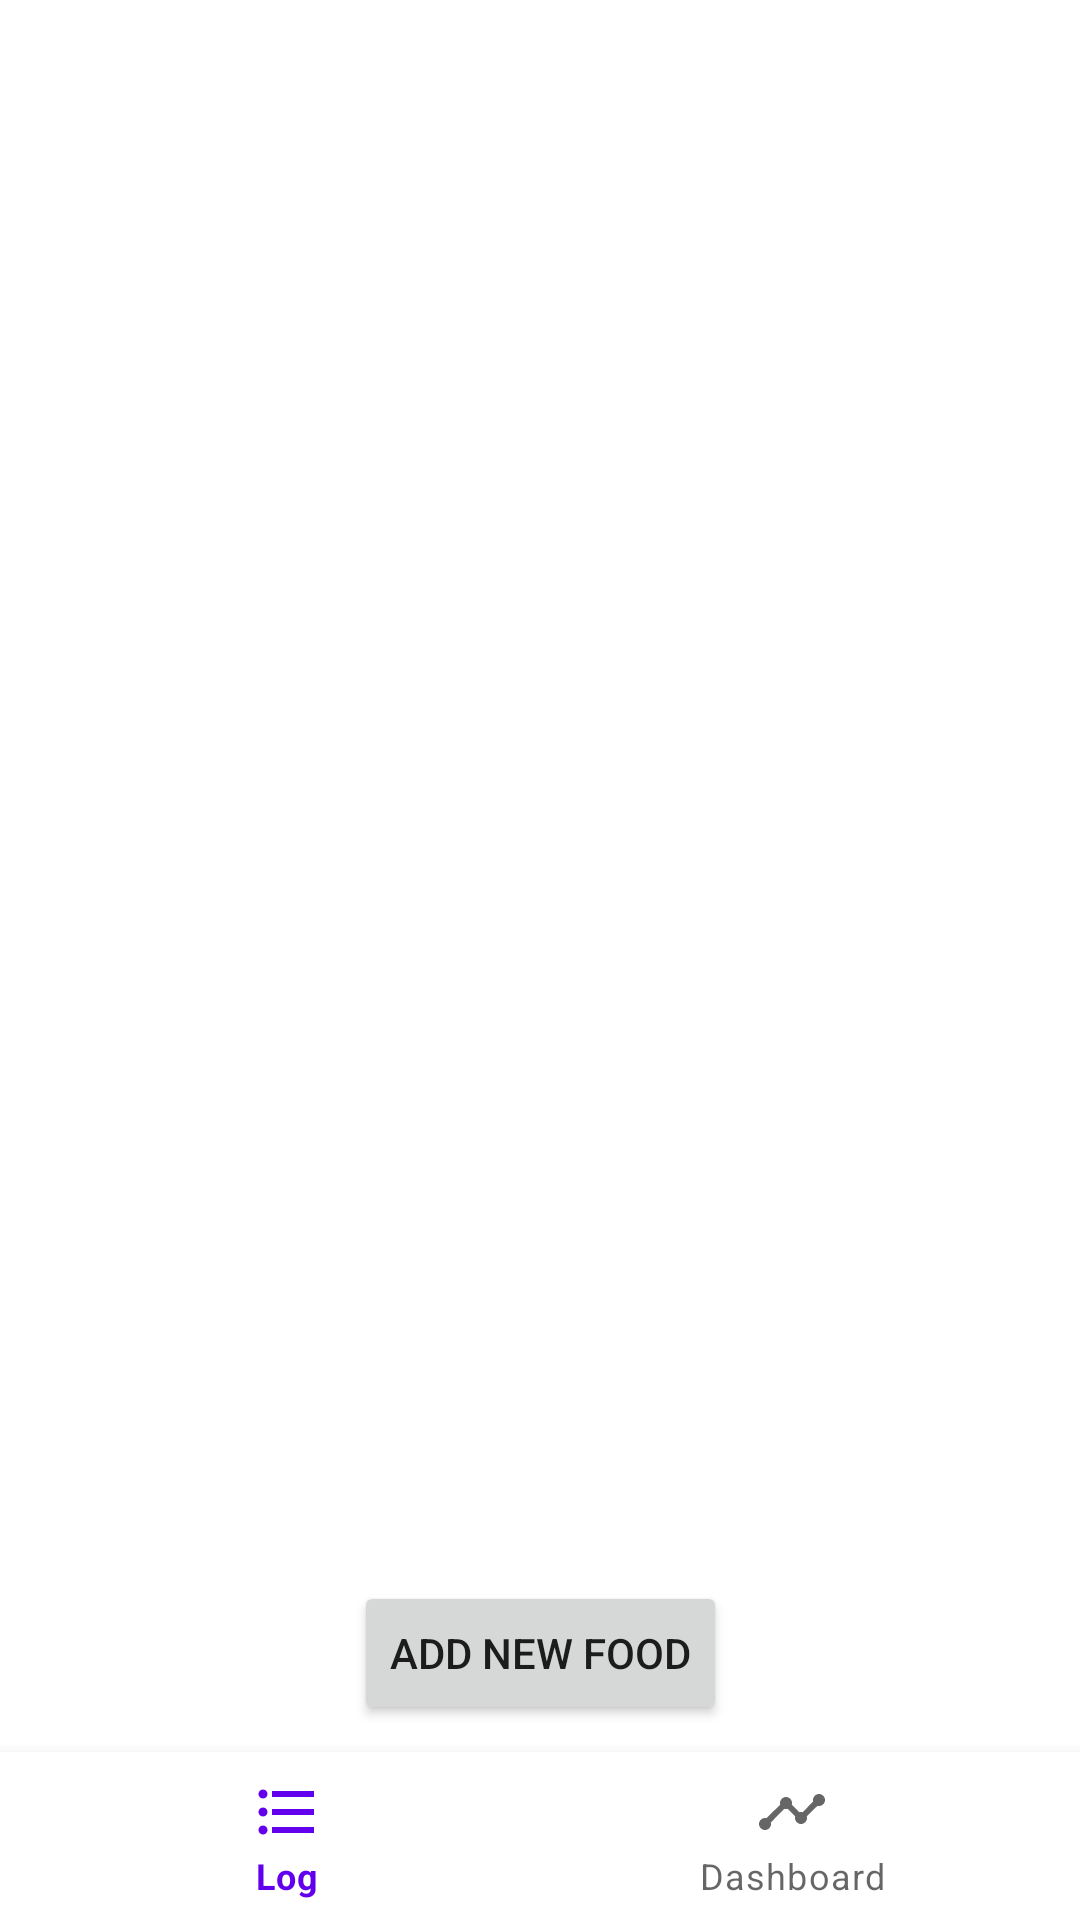

Layout XML and referenced resources for this Android screen:
<!-- AndroidManifest.xml: application theme Theme.BitFitPart1 -->
<!-- res/layout/activity_main.xml -->
<?xml version="1.0" encoding="utf-8"?>

<androidx.constraintlayout.widget.ConstraintLayout xmlns:android="http://schemas.android.com/apk/res/android"
    xmlns:app="http://schemas.android.com/apk/res-auto"
    xmlns:tools="http://schemas.android.com/tools"
    android:layout_width="match_parent"
    android:layout_height="match_parent"
    tools:context=".ListActivity">

    <FrameLayout
        android:id="@+id/article_frame_layout"
        android:layout_width="402dp"
        android:layout_height="550dp"
        app:layout_constraintBottom_toBottomOf="parent"
        app:layout_constraintEnd_toEndOf="parent"
        app:layout_constraintHorizontal_bias="0.0"
        app:layout_constraintStart_toStartOf="parent"
        app:layout_constraintTop_toTopOf="parent"
        app:layout_constraintVertical_bias="0.0" />

    <Button
        android:id="@+id/button"
        android:layout_width="wrap_content"
        android:layout_height="wrap_content"
        android:layout_marginBottom="32dp"
        android:text="Add New Food"
        app:layout_constraintBottom_toTopOf="@id/bottom_navigation"
        app:layout_constraintEnd_toEndOf="parent"
        app:layout_constraintStart_toStartOf="parent"
        app:layout_constraintTop_toBottomOf="@id/article_frame_layout"
        />

    <com.google.android.material.bottomnavigation.BottomNavigationView
        android:id="@+id/bottom_navigation"
        android:layout_width="match_parent"
        android:layout_height="wrap_content"
        android:layout_alignParentBottom="true"
        app:layout_constraintBottom_toBottomOf="parent"
        app:menu="@menu/bottom_menu_layout" />

</androidx.constraintlayout.widget.ConstraintLayout>
<!-- resources referenced by this layout -->
<resources>
  <style name="Theme.BitFitPart1" parent="Theme.MaterialComponents.DayNight.DarkActionBar">
          
          <item name="colorPrimary">@color/purple_500</item>
          <item name="colorPrimaryVariant">@color/purple_700</item>
          <item name="colorOnPrimary">@color/white</item>
          
          <item name="colorSecondary">@color/teal_200</item>
          <item name="colorSecondaryVariant">@color/teal_700</item>
          <item name="colorOnSecondary">@color/black</item>
          
          <item name="android:statusBarColor" tools:targetApi="l">?attr/colorPrimaryVariant</item>
          
      </style>
  <color name="purple_500">#FF6200EE</color>
  <color name="purple_700">#FF3700B3</color>
  <color name="white">#FFFFFFFF</color>
  <color name="teal_200">#FF03DAC5</color>
  <color name="teal_700">#FF018786</color>
  <color name="black">#FF000000</color>
</resources>
